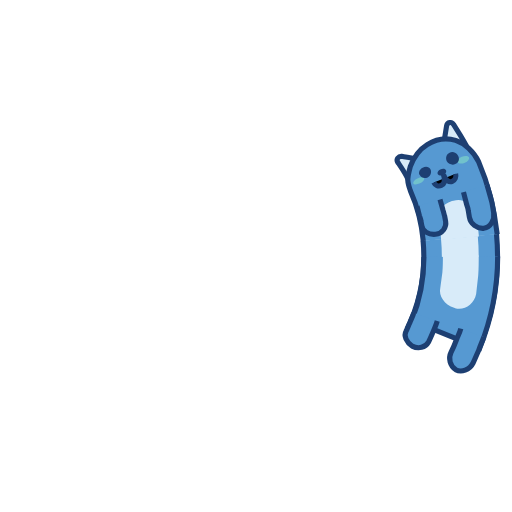
t = 0.00 s
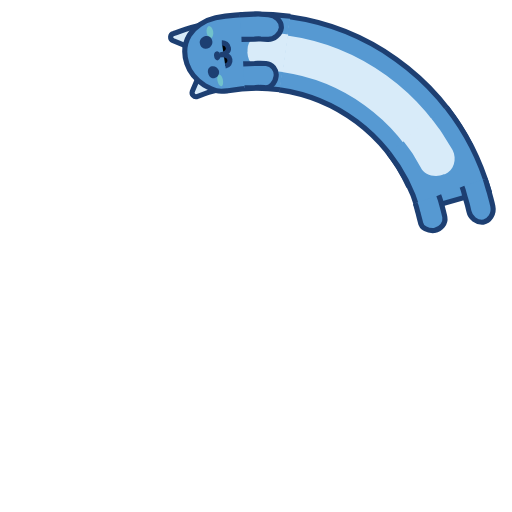
t = 1.75 s
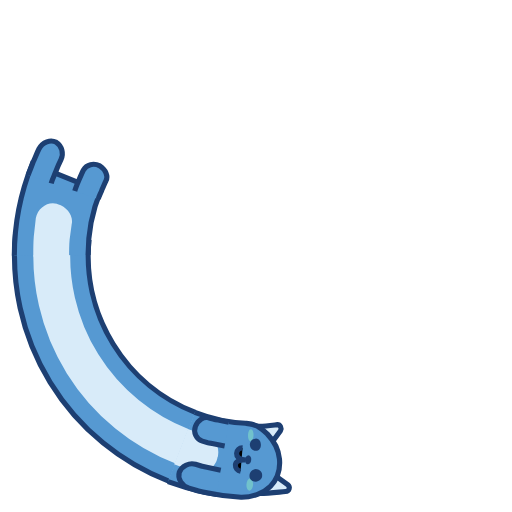
t = 3.50 s
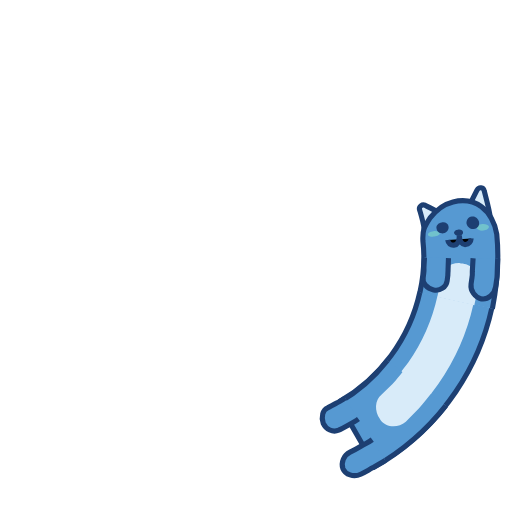
t = 5.25 s

The animated SVG that drew these frames (rendered in a browser with its animation timeline set to each time). Animation: 7 SMIL elements (animate=4,animateTransform=3); one cycle of 7.00 s, repeats indefinitely.

<svg class="lds-bluecat" width="100%" height="100%" xmlns="http://www.w3.org/2000/svg" xmlns:xlink="http://www.w3.org/1999/xlink" viewBox="0 0 100 100" preserveAspectRatio="xMidYMid">
  <g transform="rotate(341.89 50 50)">
    <animateTransform attributeName="transform" type="rotate" values="360 50 50;0 50 50" keyTimes="0;1" dur="7s" repeatCount="indefinite" calcMode="spline" keySplines="0.5 0 0.5 1" begin="-0.7000000000000001s"></animateTransform>
    <circle cx="50" cy="50" r="39.891" stroke="#5699d2" stroke-width="14.4" fill="none" stroke-dasharray="0 300">
      <animate attributeName="stroke-dasharray" values="15 300;55.1413599195142 300;15 300" keyTimes="0;0.5;1" dur="7s" repeatCount="indefinite" calcMode="linear" keySplines="0 0.4 0.6 1;0.4 0 1 0.6" begin="-0.322s"></animate>
    </circle>
    <circle cx="50" cy="50" r="39.891" stroke="#d8ebf9" stroke-width="7.2" fill="none" stroke-dasharray="0 300">
      <animate attributeName="stroke-dasharray" values="15 300;55.1413599195142 300;15 300" keyTimes="0;0.5;1" dur="7s" repeatCount="indefinite" calcMode="linear" keySplines="0 0.4 0.6 1;0.4 0 1 0.6" begin="-0.322s"></animate>
    </circle>
    <circle cx="50" cy="50" r="32.771" stroke="#1d3f72" stroke-width="1" fill="none" stroke-dasharray="0 300">
      <animate attributeName="stroke-dasharray" values="15 300;45.299378454348094 300;15 300" keyTimes="0;0.5;1" dur="7s" repeatCount="indefinite" calcMode="linear" keySplines="0 0.4 0.6 1;0.4 0 1 0.6" begin="-0.322s"></animate>
    </circle>
    <circle cx="50" cy="50" r="47.171" stroke="#1d3f72" stroke-width="1" fill="none" stroke-dasharray="0 300">
      <animate attributeName="stroke-dasharray" values="15 300;66.03388996804073 300;15 300" keyTimes="0;0.5;1" dur="7s" repeatCount="indefinite" calcMode="linear" keySplines="0 0.4 0.6 1;0.4 0 1 0.6" begin="-0.322s"></animate>
    </circle>
  </g>

  <g transform="rotate(356.819 49.9998 49.9998)">
    <animateTransform attributeName="transform" type="rotate" values="360 50 50;0 50 50" keyTimes="0;1" dur="7s" repeatCount="indefinite" calcMode="spline" keySplines="0.5 0 0.5 1"></animateTransform>
<path fill="#5699d2" stroke="#1d3f72" d="M97.2,50.1c0,6.1-1.2,12.2-3.5,17.9l-13.3-5.4c1.6-3.9,2.4-8.2,2.4-12.4"></path>
<path fill="#d8ebf9" d="M93.5,49.9c0,1.2,0,2.7-0.1,3.9l-0.4,3.6c-0.4,2-2.3,3.3-4.1,2.8l-0.2-0.1c-1.8-0.5-3.1-2.3-2.7-3.9l0.4-3 c0.1-1,0.1-2.3,0.1-3.3"></path>
<path fill="#5699d2" stroke="#1d3f72" d="M85.4,62.7c-0.2,0.7-0.5,1.4-0.8,2.1c-0.3,0.7-0.6,1.4-0.9,2c-0.6,1.1-2,1.4-3.2,0.8c-1.1-0.7-1.7-2-1.2-2.9 c0.3-0.6,0.5-1.2,0.8-1.8c0.2-0.6,0.6-1.2,0.7-1.8"></path>
<path fill="#5699d2" stroke="#1d3f72" d="M94.5,65.8c-0.3,0.9-0.7,1.7-1,2.6c-0.4,0.9-0.7,1.7-1.1,2.5c-0.7,1.4-2.3,1.9-3.4,1.3h0 c-1.1-0.7-1.5-2.2-0.9-3.4c0.4-0.8,0.7-1.5,1-2.3c0.3-0.8,0.7-1.5,0.9-2.3"></path>
  </g>
  <g transform="rotate(341.89 50 50)">
    <animateTransform attributeName="transform" type="rotate" values="360 50 50;0 50 50" keyTimes="0;1" dur="7s" repeatCount="indefinite" calcMode="spline" keySplines="0.5 0 0.5 1" begin="-0.7000000000000001s"></animateTransform>
    <path fill="#d8ebf9" stroke="#1d3f72" d="M86.9,35.3l-6,2.4c-0.4-1.2-1.1-2.4-1.7-3.5c-0.2-0.5,0.3-1.1,0.9-1C82.3,33.8,84.8,34.4,86.9,35.3z"></path>
    <path fill="#d8ebf9" stroke="#1d3f72" d="M87.1,35.3l6-2.4c-0.6-1.7-1.5-3.3-2.3-4.9c-0.3-0.7-1.2-0.6-1.4,0.1C88.8,30.6,88.2,33,87.1,35.3z"></path>
    <path fill="#5699d2" stroke="#1d3f72" d="M82.8,50.1c0-3.4-0.5-6.8-1.6-10c-0.2-0.8-0.4-1.5-0.3-2.3c0.1-0.8,0.4-1.6,0.7-2.4c0.7-1.5,1.9-3.1,3.7-4l0,0 c1.8-0.9,3.7-1.1,5.6-0.3c0.9,0.4,1.7,1,2.4,1.8c0.7,0.8,1.3,1.7,1.7,2.8c1.5,4.6,2.2,9.5,2.3,14.4"></path>
    <path fill="#d8ebf9" d="M86.3,50.2l0-0.9l-0.1-0.9l-0.1-1.9c0-0.9,0.2-1.7,0.7-2.3c0.5-0.7,1.3-1.2,2.3-1.4l0.3,0 c0.9-0.2,1.9,0,2.6,0.6c0.7,0.5,1.3,1.4,1.4,2.4l0.2,2.2l0.1,1.1l0,1.1"></path>
    <path fill="#71c2cc" d="M93.2,34.6c0.1,0.4-0.3,0.8-0.9,1c-0.6,0.2-1.2,0.1-1.4-0.2c-0.1-0.3,0.3-0.8,0.9-1 C92.4,34.2,93,34.3,93.2,34.6z"></path>
    <path fill="#71c2cc" d="M81.9,38.7c0.1,0.3,0.7,0.3,1.3,0.1c0.6-0.2,1-0.6,0.9-0.9c-0.1-0.3-0.7-0.3-1.3-0.1 C82.2,38,81.8,38.4,81.9,38.7z"></path>
    <path fill="#1d3f72" d="M88.5,36.8c0.1,0.3-0.2,0.7-0.6,0.8c-0.5,0.2-0.9,0-1.1-0.3c-0.1-0.3,0.2-0.7,0.6-0.8C87.9,36.3,88.4,36.4,88.5,36.8z"></path>
    <path stroke="#1d3f72" d="M85.9,38.9c0.2,0.6,0.8,0.9,1.4,0.7c0.6-0.2,0.9-0.9,0.6-2.1c0.3,1.2,1,1.7,1.6,1.5c0.6-0.2,0.9-0.8,0.8-1.4"></path>
    <path fill="#5699d2" stroke="#1d3f72" d="M86.8,42.3l0.4,2.2c0.1,0.4,0.1,0.7,0.2,1.1l0.1,1.1c0.1,1.2-0.9,2.3-2.2,2.3c-1.3,0-2.5-0.8-2.5-1.9l-0.1-1 c0-0.3-0.1-0.6-0.2-1l-0.3-1.9"></path>
    <path fill="#5699d2" stroke="#1d3f72" d="M96.2,40.3l0.5,2.7c0.1,0.5,0.2,0.9,0.2,1.4l0.1,1.4c0.1,1.5-0.9,2.8-2.2,2.9h0c-1.3,0-2.5-1.1-2.6-2.4 L92.1,45c0-0.4-0.1-0.8-0.2-1.2l-0.4-2.5"></path>
    <path fill="#1d3f72" d="M91.1,34.1c0.3,0.7,0,1.4-0.7,1.6c-0.6,0.2-1.3-0.1-1.6-0.7c-0.2-0.6,0-1.4,0.7-1.6C90.1,33.1,90.8,33.5,91.1,34.1z"></path>
    <path fill="#1d3f72" d="M85.5,36.3c0.2,0.6-0.1,1.2-0.7,1.5c-0.6,0.2-1.3,0-1.5-0.6C83,36.7,83.4,36,84,35.8C84.6,35.5,85.3,35.7,85.5,36.3z"></path>

  </g></svg>